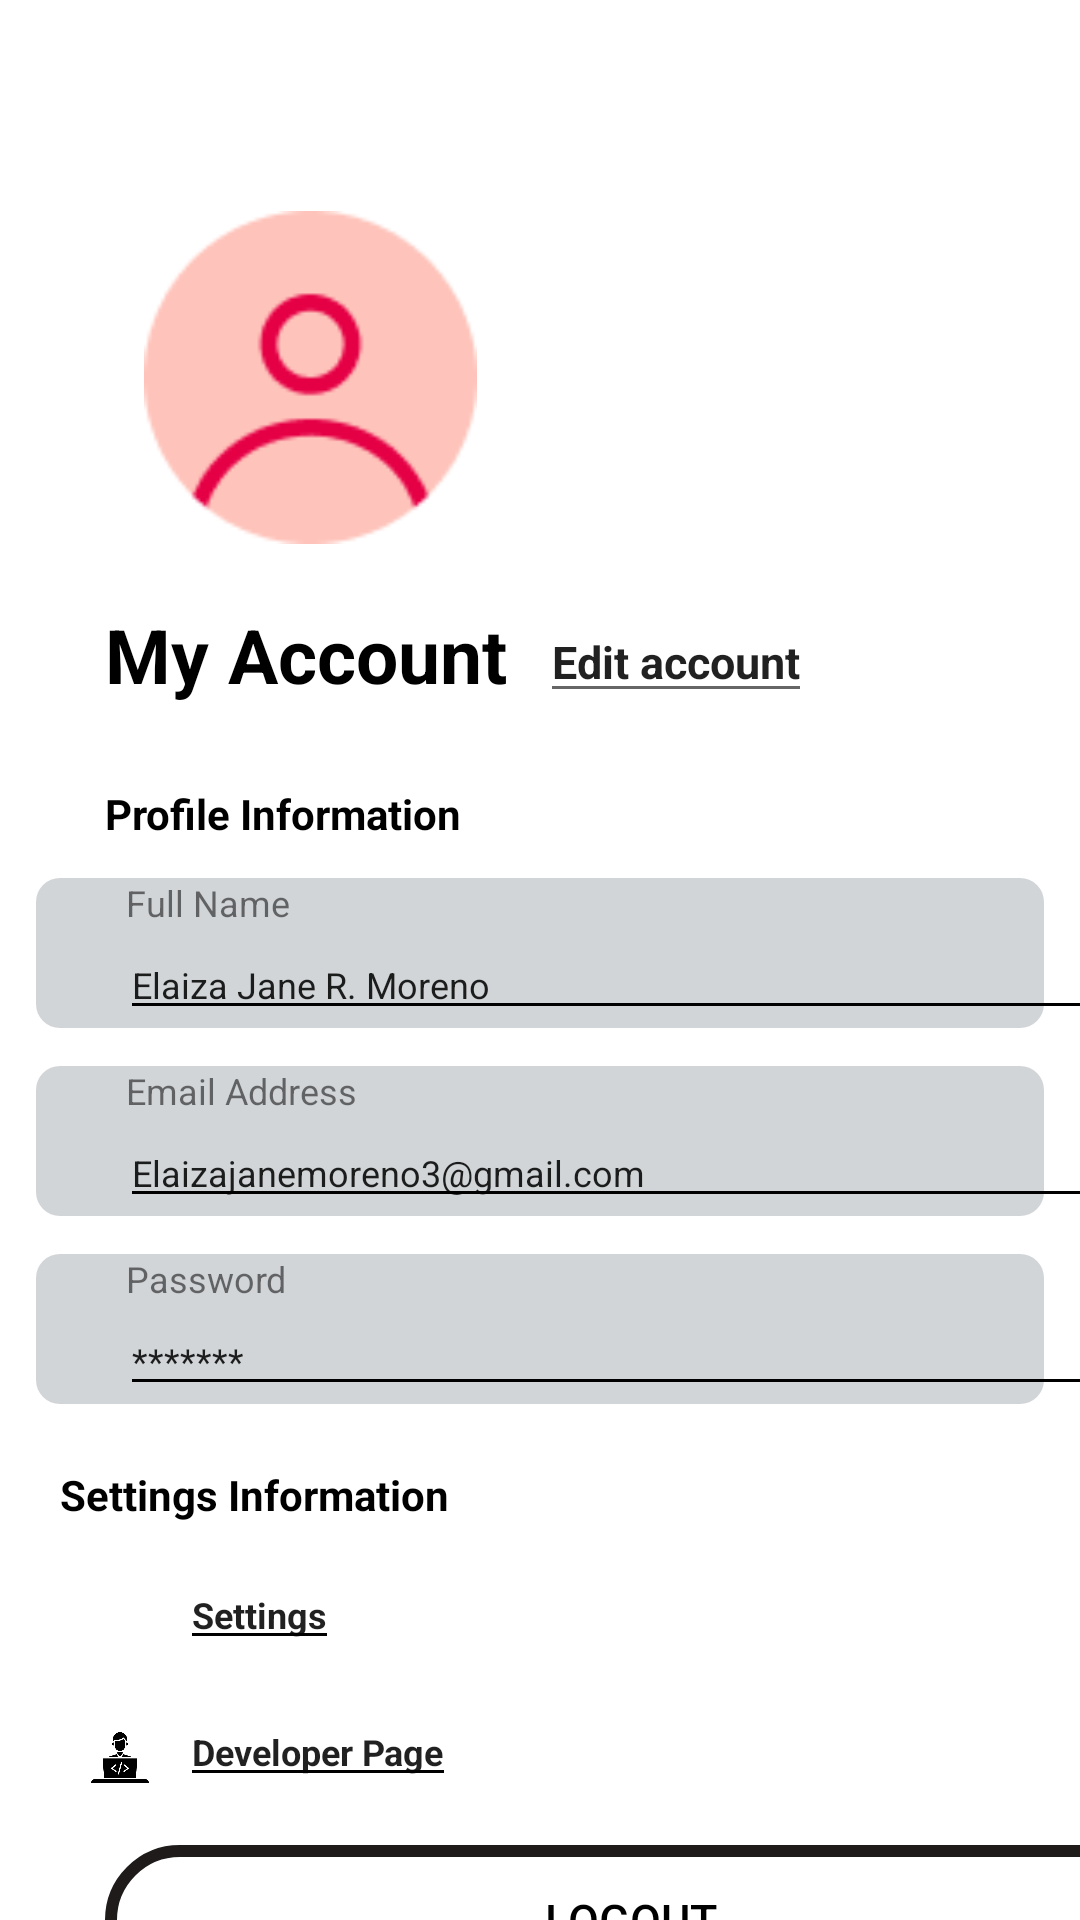

This screen was rendered from an Android layout file. Write that file and the resources it references.
<!-- AndroidManifest.xml: application theme Theme.GlowBLK -->
<!-- res/layout/activity_profile_page.xml -->
<LinearLayout xmlns:android="http://schemas.android.com/apk/res/android"
    xmlns:app="http://schemas.android.com/apk/res-auto"
    xmlns:tools="http://schemas.android.com/tools"
    android:id="@+id/main"
    android:layout_width="match_parent"
    android:layout_height="match_parent"
    android:orientation="vertical"
    android:background="#FFFF"
    tools:context=".ProfilePage">

    <ImageView
        android:layout_width="30dp"
        android:layout_height="50dp"
        android:layout_margin="15dp"
        android:src="@drawable/arrowback" />

    <ImageView
        android:id="@+id/profileImage"
        android:layout_width="137dp"
        android:layout_height="111dp"
        android:layout_margin="-25dp"
        android:layout_marginLeft="35dp"
        android:layout_marginTop="-10dp"
        android:layout_marginBottom="20dp"
        android:src="@drawable/avatar" />
    <TextView
        android:layout_width="wrap_content"
        android:layout_height="wrap_content"
        android:text="My Account"
        android:layout_marginLeft="35dp"
        android:textSize="25dp"
        android:textColor="@color/black"
        android:textStyle="bold"/>
    <EditText
        android:layout_width="wrap_content"
        android:layout_height="wrap_content"
        android:text="Edit account"
        android:layout_marginTop="-35dp"
        android:layout_marginLeft="180dp"
        android:textSize="15dp"
        android:textStyle="bold"/>


    <LinearLayout
        android:layout_width="match_parent"
        android:layout_height="wrap_content"
        android:layout_marginVertical="12dp"
        android:orientation="horizontal"/>

    <TextView
        android:layout_width="wrap_content"
        android:layout_height="wrap_content"
        android:text="Profile Information"
        android:textColor="@color/black"
        android:layout_marginLeft="35dp"
        android:textStyle="bold"/>

    <TextView
        android:layout_width="match_parent"
        android:layout_height="50dp"
        android:layout_marginRight="45dp"
        android:layout_margin="12dp"
        android:text="          Full Name"
        android:textSize="12dp"
        android:background="@drawable/input" />

    <EditText
        android:layout_width="350dp"
        android:layout_height="wrap_content"
        android:layout_marginLeft="40dp"
        android:layout_marginTop="-45dp"
        android:textSize="12dp"
        android:text="Elaiza Jane R. Moreno"

        android:backgroundTint="@color/black"/>

    <TextView
        android:layout_width="match_parent"
        android:layout_height="50dp"
        android:text="          Email Address"
        android:layout_margin="12dp"
        android:textSize="12dp"
        android:background="@drawable/input" />

    <EditText
        android:layout_width="350dp"
        android:layout_height="wrap_content"
        android:layout_marginLeft="40dp"
        android:layout_marginTop="-45dp"
        android:textSize="12dp"
        android:text="Elaizajanemoreno3@gmail.com"
        android:backgroundTint="@color/black"/>


    <TextView
        android:layout_width="match_parent"
        android:layout_height="50dp"
        android:text="          Password"
        android:layout_margin="12dp"
        android:textSize="12dp"
        android:background="@drawable/input" />

    <EditText
        android:layout_width="350dp"
        android:layout_height="wrap_content"
        android:layout_marginLeft="40dp"
        android:layout_marginTop="-45dp"
        android:textSize="12dp"
        android:text="*******"
        android:backgroundTint="@color/black"/>

    <LinearLayout
        android:layout_width="wrap_content"
        android:layout_height="wrap_content"/>


    <TextView
        android:layout_width="wrap_content"
        android:layout_height="wrap_content"
        android:text="Settings Information"
        android:textColor="@color/black"
        android:layout_margin="20dp"
        android:textStyle="bold"/>
    <LinearLayout
        android:layout_width="wrap_content"
        android:layout_height="wrap_content"
        android:orientation="vertical"/>

    <ImageView
        android:layout_width="30dp"
        android:layout_height="25dp"
        android:layout_marginLeft="25dp"
        android:src="@drawable/setting"/>

    <EditText
        android:layout_width="wrap_content"
        android:layout_height="wrap_content"
        android:layout_marginLeft="60dp"
        android:layout_marginTop="-33dp"
        android:textSize="12dp"
        android:text="Settings"
        android:textStyle="bold"
        android:backgroundTint="@color/black"/>
    <LinearLayout
        android:layout_width="wrap_content"
        android:layout_height="wrap_content"
        android:layout_margin="10dp"
        android:orientation="vertical"/>

    <ImageView
        android:layout_width="30dp"
        android:layout_height="25dp"
        android:layout_marginLeft="25dp"
        android:src="@drawable/developers"/>
    <EditText
        android:layout_width="wrap_content"
        android:layout_height="wrap_content"
        android:layout_marginLeft="60dp"
        android:layout_marginTop="-33dp"
        android:textSize="12dp"
        android:text="Developer Page"
        android:textStyle="bold"
        android:backgroundTint="@color/black"/>
    <LinearLayout
        android:layout_width="wrap_content"
        android:layout_height="wrap_content"/>

    <Button
        android:id="@+id/button_logout"
        android:layout_width="350dp"
        android:layout_height="50dp"
        android:layout_marginTop="16dp"
        android:layout_marginHorizontal="35dp"
        android:background="@drawable/border1"
        android:text="Logout"
        android:textAlignment="center"
        android:textColor="@color/black"
        android:textSize="15sp"/>
</LinearLayout>
<!-- resources referenced by this layout -->
<resources>
  <!-- drawable avatar: png bitmap (drawable, 3040 bytes) -->
  <!-- drawable border1 (drawable) -->
  <?xml version="1.0" encoding="utf-8"?>
  <shape xmlns:android="http://schemas.android.com/apk/res/android" android:shape="rectangle">
      <solid android:color="@android:color/transparent" />
      <stroke
          android:width="4dp"
          android:color="#201B1B" />
      <corners android:radius="50dp"/>
  
  </shape>
  <!-- drawable developers: png bitmap (drawable, 34061 bytes) -->
  <!-- drawable input (drawable) -->
  <?xml version="1.0" encoding="utf-8"?>
  <shape xmlns:android="http://schemas.android.com/apk/res/android">
      <solid android:color="#D2D5D8"/>
      <corners android:radius="8dp"/>
  </shape>
  <style name="Theme.GlowBLK" parent="android:Theme.Material.Light.NoActionBar" />
  <!-- not gathered from this repository: default colours our renderer supplied (Android Studio template values) -->
  <color name="black">#FF000000</color>
</resources>
